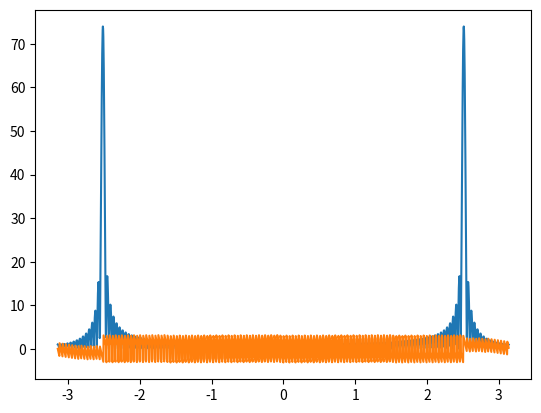

Recreate this plot in Python.
#dtft sinsoid
import numpy as np
from matplotlib import pyplot as plt
f=100
fs=250
m=np.arange(1,150)
x=np.cos(2*np.pi*f/fs*m)
w=np.arange(-np.pi,np.pi,0.001*np.pi);#(-pi to pi)
X=[]
for i in range(0,len(w)):
	l=len(x)
	c=0
	for n in range(0 ,(l)):
		c=c+x[n]*np.exp(-1*1j*w[i]*n)
	X.append(c)
plt.plot(w,np.abs(X))
plt.plot(w,np.angle(X))
plt.show()
